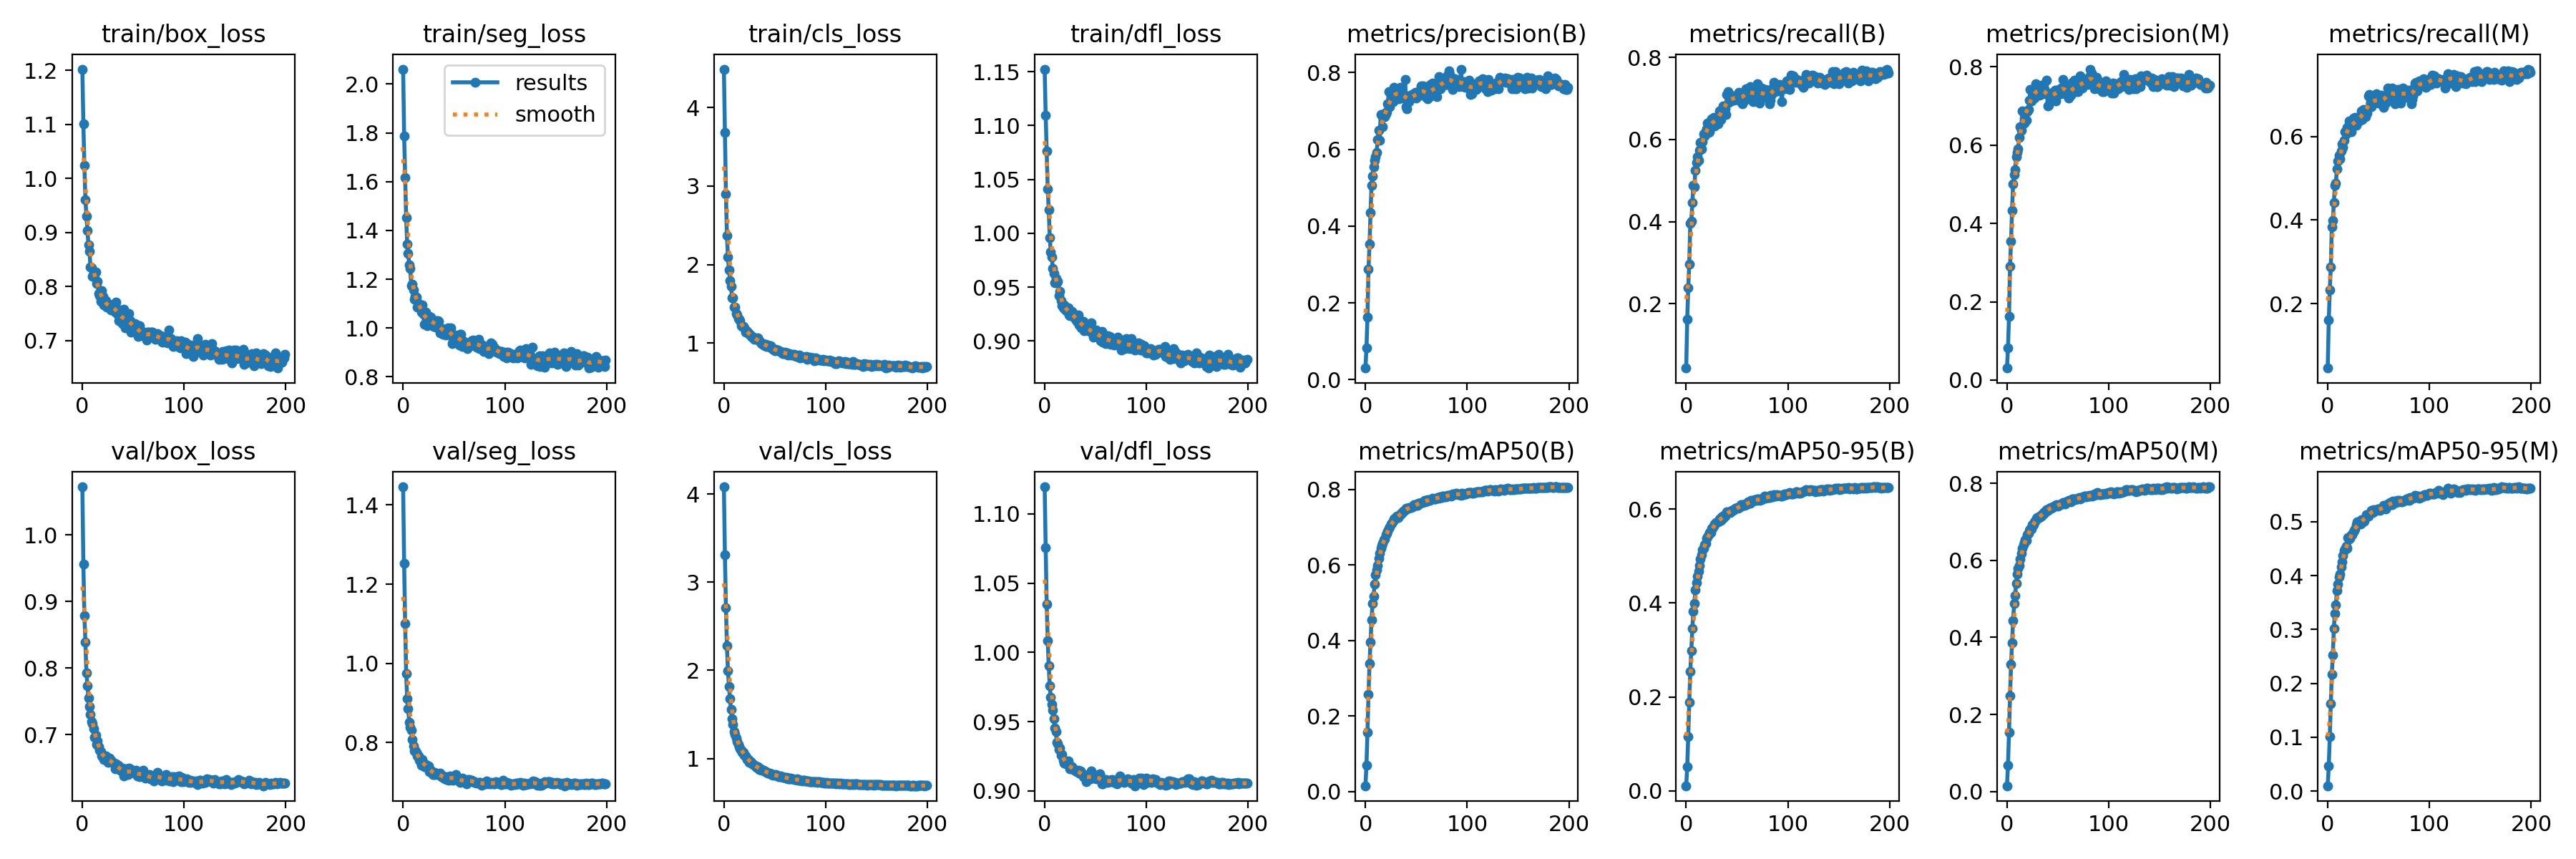

Data behind this chart, as committed beside it:
epoch, train/box_loss, train/seg_loss, train/cls_loss, train/dfl_loss, metrics/precision(B), metrics/recall(B), metrics/mAP50(B), metrics/mAP50-95(B), metrics/precision(M), metrics/recall(M), metrics/mAP50(M), metrics/mAP50-95(M), val/box_loss, val/seg_loss, val/cls_loss, val/dfl_loss, lr/pg0, lr/pg1, lr/pg2
0, 1.202, 2.061, 4.491, 1.152, 0.03009, 0.0432, 0.01492, 0.0107, 0.03063, 0.04618, 0.01506, 0.01004, 1.072, 1.446, 4.081, 1.119, 0.06697, 3.6373e-05, 3.6373e-05
1, 1.1, 1.788, 3.682, 1.109, 0.08204, 0.1625, 0.06902, 0.05083, 0.08127, 0.1607, 0.06841, 0.047, 0.9562, 1.252, 3.313, 1.075, 0.03367, 7.2678e-05, 7.2678e-05
2, 1.024, 1.618, 2.902, 1.076, 0.163, 0.2385, 0.1561, 0.1153, 0.1631, 0.233, 0.1529, 0.1011, 0.8785, 1.1, 2.714, 1.035, 0.0003753, 0.0001086, 0.0001086
3, 0.9607, 1.452, 2.373, 1.041, 0.287, 0.2969, 0.2567, 0.1887, 0.2899, 0.2878, 0.2489, 0.1625, 0.839, 0.9739, 2.277, 1.009, 0.0001084, 0.0001084, 0.0001084
4, 0.9297, 1.343, 2.096, 1.022, 0.3524, 0.3964, 0.3382, 0.2536, 0.3545, 0.3843, 0.3294, 0.2168, 0.7921, 0.9104, 1.996, 0.9905, 0.0001084, 0.0001084, 0.0001084
5, 0.9032, 1.306, 1.934, 0.9961, 0.4344, 0.4004, 0.395, 0.2988, 0.4336, 0.3995, 0.385, 0.2528, 0.7732, 0.8857, 1.82, 0.9758, 0.0001078, 0.0001078, 0.0001078
6, 0.8772, 1.258, 1.793, 0.9827, 0.5065, 0.4464, 0.4537, 0.3451, 0.5008, 0.4419, 0.4437, 0.3022, 0.7554, 0.851, 1.678, 0.9676, 0.0001073, 0.0001073, 0.0001073
7, 0.8652, 1.243, 1.718, 0.978, 0.5303, 0.489, 0.4978, 0.3816, 0.5238, 0.4828, 0.4874, 0.3301, 0.7418, 0.8382, 1.555, 0.9623, 0.0001067, 0.0001067, 0.0001067
8, 0.8357, 1.175, 1.577, 0.9676, 0.5551, 0.4852, 0.5173, 0.3997, 0.5372, 0.4881, 0.5078, 0.3456, 0.7305, 0.831, 1.453, 0.9582, 0.0001062, 0.0001062, 0.0001062
9, 0.8352, 1.18, 1.574, 0.9628, 0.5723, 0.525, 0.5494, 0.4279, 0.5695, 0.5225, 0.5397, 0.3721, 0.7196, 0.8082, 1.384, 0.952, 0.0001056, 0.0001056, 0.0001056
10, 0.8187, 1.155, 1.461, 0.9543, 0.5811, 0.544, 0.5743, 0.4438, 0.5807, 0.5405, 0.5645, 0.3845, 0.7159, 0.7922, 1.308, 0.9455, 0.0001051, 0.0001051, 0.0001051
11, 0.8263, 1.117, 1.456, 0.958, 0.5913, 0.5587, 0.5874, 0.4572, 0.5911, 0.5553, 0.5795, 0.398, 0.7091, 0.7785, 1.275, 0.9429, 0.0001046, 0.0001046, 0.0001046
12, 0.8233, 1.13, 1.375, 0.9543, 0.6246, 0.5496, 0.599, 0.4685, 0.6202, 0.5463, 0.5871, 0.4031, 0.6959, 0.7814, 1.235, 0.9352, 0.000104, 0.000104, 0.000104
13, 0.8265, 1.126, 1.36, 0.9552, 0.6498, 0.5728, 0.6169, 0.4794, 0.6463, 0.5646, 0.6041, 0.4164, 0.6987, 0.775, 1.193, 0.9343, 0.0001035, 0.0001035, 0.0001035
14, 0.8055, 1.086, 1.311, 0.9421, 0.624, 0.5933, 0.6316, 0.4931, 0.6376, 0.5814, 0.6189, 0.4255, 0.6851, 0.7663, 1.159, 0.93, 0.0001029, 0.0001029, 0.0001029
15, 0.81, 1.1, 1.305, 0.9464, 0.6916, 0.5772, 0.6438, 0.5026, 0.688, 0.5744, 0.6314, 0.4376, 0.6902, 0.7657, 1.132, 0.931, 0.0001024, 0.0001024, 0.0001024
16, 0.7873, 1.091, 1.288, 0.9378, 0.6892, 0.5954, 0.6524, 0.5131, 0.6862, 0.5906, 0.6409, 0.4463, 0.6815, 0.756, 1.111, 0.9259, 0.0001018, 0.0001018, 0.0001018
17, 0.7832, 1.082, 1.222, 0.9331, 0.6582, 0.6135, 0.6577, 0.5164, 0.6562, 0.6112, 0.6462, 0.4487, 0.6762, 0.7501, 1.099, 0.9265, 0.0001013, 0.0001013, 0.0001013
18, 0.772, 1.067, 1.21, 0.9306, 0.6922, 0.6089, 0.6661, 0.5239, 0.6862, 0.6055, 0.6534, 0.4547, 0.6742, 0.7427, 1.072, 0.9221, 0.0001007, 0.0001007, 0.0001007
19, 0.7916, 1.093, 1.213, 0.9337, 0.6849, 0.6198, 0.6688, 0.527, 0.6637, 0.6211, 0.6521, 0.4511, 0.6677, 0.7582, 1.073, 0.9202, 0.0001002, 0.0001002, 0.0001002
20, 0.7822, 1.056, 1.192, 0.9295, 0.6932, 0.6259, 0.6805, 0.5372, 0.6852, 0.6197, 0.6668, 0.4706, 0.6682, 0.7467, 1.038, 0.9201, 9.9655e-05, 9.9655e-05, 9.9655e-05
21, 0.7654, 1.015, 1.138, 0.9282, 0.6985, 0.64, 0.6836, 0.5402, 0.6908, 0.6368, 0.6702, 0.4674, 0.6626, 0.7388, 1.028, 0.9198, 9.911e-05, 9.911e-05, 9.911e-05
22, 0.769, 1.065, 1.158, 0.9301, 0.719, 0.6173, 0.6896, 0.5449, 0.7145, 0.6114, 0.6768, 0.4689, 0.6653, 0.7449, 1.016, 0.9196, 9.8566e-05, 9.8566e-05, 9.8566e-05
23, 0.7741, 1.033, 1.149, 0.9308, 0.7497, 0.6189, 0.6978, 0.5497, 0.7421, 0.6121, 0.6816, 0.4761, 0.6683, 0.7395, 0.9915, 0.9217, 9.8021e-05, 9.8021e-05, 9.8021e-05
24, 0.7611, 1.008, 1.13, 0.9244, 0.7121, 0.6466, 0.7012, 0.5497, 0.7126, 0.633, 0.682, 0.4759, 0.6655, 0.7412, 0.9903, 0.9178, 9.7477e-05, 9.7477e-05, 9.7477e-05
25, 0.7639, 1.027, 1.113, 0.9234, 0.7262, 0.6507, 0.7082, 0.5588, 0.718, 0.6436, 0.6925, 0.481, 0.6577, 0.7411, 0.9585, 0.916, 9.6932e-05, 9.6932e-05, 9.6932e-05
26, 0.7672, 1.049, 1.104, 0.9277, 0.7311, 0.6442, 0.7097, 0.5597, 0.7248, 0.6325, 0.6922, 0.4835, 0.6615, 0.7273, 0.9664, 0.9157, 9.6388e-05, 9.6388e-05, 9.6388e-05
27, 0.7608, 1.045, 1.088, 0.9273, 0.7247, 0.6532, 0.7158, 0.5637, 0.7203, 0.645, 0.7, 0.4867, 0.6646, 0.7301, 0.9527, 0.9173, 9.5843e-05, 9.5843e-05, 9.5843e-05
28, 0.7566, 1.016, 1.078, 0.9253, 0.7622, 0.633, 0.7209, 0.5686, 0.7564, 0.6263, 0.703, 0.494, 0.6617, 0.7273, 0.9419, 0.9162, 9.5299e-05, 9.5299e-05, 9.5299e-05
29, 0.7661, 1.031, 1.076, 0.9219, 0.7536, 0.6393, 0.7238, 0.5722, 0.7482, 0.6331, 0.7096, 0.4992, 0.6579, 0.7199, 0.936, 0.9156, 9.4754e-05, 9.4754e-05, 9.4754e-05
30, 0.7599, 1.008, 1.047, 0.9204, 0.7465, 0.6512, 0.7236, 0.5718, 0.7461, 0.6368, 0.7103, 0.4953, 0.6581, 0.7197, 0.9275, 0.9146, 9.4209e-05, 9.4209e-05, 9.4209e-05
31, 0.7666, 1.016, 1.055, 0.9207, 0.7546, 0.6386, 0.7288, 0.5736, 0.7403, 0.6377, 0.7136, 0.4988, 0.6574, 0.725, 0.9121, 0.9144, 9.3665e-05, 9.3665e-05, 9.3665e-05
32, 0.7523, 1.003, 1.045, 0.9182, 0.7352, 0.6581, 0.7259, 0.575, 0.7273, 0.6499, 0.7101, 0.4956, 0.6481, 0.7197, 0.9031, 0.9136, 9.3121e-05, 9.3121e-05, 9.3121e-05
33, 0.7704, 1.03, 1.064, 0.9244, 0.7326, 0.6692, 0.7322, 0.5783, 0.7287, 0.6606, 0.7174, 0.5045, 0.6562, 0.7224, 0.9063, 0.9151, 9.2576e-05, 9.2576e-05, 9.2576e-05
34, 0.7533, 1.03, 1.035, 0.9148, 0.7613, 0.6486, 0.7323, 0.576, 0.7525, 0.641, 0.7153, 0.498, 0.6495, 0.7216, 0.8994, 0.9128, 9.2032e-05, 9.2032e-05, 9.2032e-05
35, 0.7472, 1.028, 1.025, 0.9187, 0.7466, 0.6726, 0.7366, 0.5841, 0.7386, 0.6645, 0.7218, 0.5031, 0.6534, 0.719, 0.8777, 0.9145, 9.1487e-05, 9.1487e-05, 9.1487e-05
36, 0.7363, 0.9792, 1.008, 0.9121, 0.7402, 0.681, 0.7366, 0.5807, 0.7403, 0.6541, 0.7202, 0.5006, 0.6523, 0.7231, 0.8805, 0.9125, 9.0943e-05, 9.0943e-05, 9.0943e-05
37, 0.7492, 0.9965, 0.9912, 0.9161, 0.7331, 0.68, 0.742, 0.5865, 0.7429, 0.6472, 0.726, 0.5081, 0.6466, 0.715, 0.867, 0.9124, 9.0398e-05, 9.0398e-05, 9.0398e-05
38, 0.7563, 0.9976, 0.9914, 0.9183, 0.7422, 0.6747, 0.743, 0.5853, 0.7309, 0.6623, 0.7264, 0.513, 0.6467, 0.7134, 0.8713, 0.9103, 8.9854e-05, 8.9854e-05, 8.9854e-05
39, 0.7306, 0.9755, 0.9773, 0.9094, 0.7825, 0.6611, 0.7473, 0.5902, 0.7665, 0.6553, 0.7316, 0.5115, 0.6497, 0.7158, 0.8676, 0.9104, 8.9309e-05, 8.9309e-05, 8.9309e-05
40, 0.7365, 0.9946, 0.9672, 0.9106, 0.7117, 0.7091, 0.7501, 0.5937, 0.7002, 0.6972, 0.7303, 0.5111, 0.6436, 0.7104, 0.8572, 0.9099, 8.8765e-05, 8.8765e-05, 8.8765e-05
41, 0.7576, 0.9869, 0.9872, 0.9151, 0.7059, 0.7159, 0.7476, 0.5929, 0.7019, 0.701, 0.7306, 0.5143, 0.6377, 0.7093, 0.8522, 0.9065, 8.822e-05, 8.822e-05, 8.822e-05
42, 0.7234, 0.9717, 0.9598, 0.9118, 0.7262, 0.6899, 0.7507, 0.5946, 0.7281, 0.6787, 0.7353, 0.517, 0.6434, 0.7148, 0.8445, 0.9098, 8.7676e-05, 8.7676e-05, 8.7676e-05
43, 0.7359, 0.9956, 0.9711, 0.9098, 0.7235, 0.6962, 0.752, 0.5933, 0.7325, 0.6709, 0.7372, 0.5212, 0.6483, 0.7065, 0.8343, 0.9105, 8.7131e-05, 8.7131e-05, 8.7131e-05
44, 0.748, 0.9996, 0.9581, 0.9097, 0.7409, 0.6933, 0.7525, 0.5953, 0.7328, 0.6809, 0.7359, 0.5165, 0.6421, 0.7096, 0.8373, 0.9101, 8.6587e-05, 8.6587e-05, 8.6587e-05
45, 0.7376, 0.997, 0.95, 0.9089, 0.7335, 0.7013, 0.7527, 0.5981, 0.7228, 0.6886, 0.7398, 0.5221, 0.6394, 0.7044, 0.8354, 0.9085, 8.6042e-05, 8.6042e-05, 8.6042e-05
46, 0.75, 0.9933, 0.9616, 0.9169, 0.7356, 0.7069, 0.7544, 0.5972, 0.7327, 0.6853, 0.738, 0.52, 0.6496, 0.7154, 0.8256, 0.9143, 8.5498e-05, 8.5498e-05, 8.5498e-05
47, 0.7367, 0.9999, 0.9407, 0.9068, 0.745, 0.6965, 0.7569, 0.5985, 0.7406, 0.6823, 0.7419, 0.5208, 0.6482, 0.7139, 0.8176, 0.9097, 8.4953e-05, 8.4953e-05, 8.4953e-05
48, 0.7157, 0.9371, 0.9203, 0.9033, 0.74, 0.7013, 0.7591, 0.6026, 0.7139, 0.7026, 0.7418, 0.5213, 0.6429, 0.7085, 0.8116, 0.9103, 8.4409e-05, 8.4409e-05, 8.4409e-05
49, 0.7214, 0.9466, 0.9162, 0.906, 0.7493, 0.6968, 0.7601, 0.6012, 0.7414, 0.6854, 0.7437, 0.5233, 0.643, 0.7057, 0.8149, 0.9091, 8.3864e-05, 8.3864e-05, 8.3864e-05
50, 0.7272, 0.9715, 0.9004, 0.9088, 0.7344, 0.7035, 0.7577, 0.6038, 0.7291, 0.6804, 0.7401, 0.5239, 0.6426, 0.7121, 0.8101, 0.911, 8.332e-05, 8.332e-05, 8.332e-05
51, 0.7313, 0.9713, 0.9194, 0.91, 0.7425, 0.7034, 0.7586, 0.6015, 0.7412, 0.6858, 0.7419, 0.5205, 0.6446, 0.7132, 0.8163, 0.9087, 8.2775e-05, 8.2775e-05, 8.2775e-05
52, 0.7248, 0.9628, 0.9061, 0.9065, 0.74, 0.7153, 0.7638, 0.604, 0.7438, 0.6892, 0.7446, 0.523, 0.6423, 0.7191, 0.8105, 0.9091, 8.2231e-05, 8.2231e-05, 8.2231e-05
53, 0.73, 0.9659, 0.9116, 0.906, 0.7429, 0.7097, 0.764, 0.6053, 0.7312, 0.6978, 0.7459, 0.5231, 0.6458, 0.7107, 0.803, 0.9102, 8.1686e-05, 8.1686e-05, 8.1686e-05
54, 0.7219, 0.9614, 0.8993, 0.9057, 0.7553, 0.6922, 0.7641, 0.6097, 0.7472, 0.6771, 0.7458, 0.5258, 0.6376, 0.7057, 0.7978, 0.9122, 8.1142e-05, 8.1142e-05, 8.1142e-05
55, 0.7072, 0.93, 0.893, 0.9003, 0.7657, 0.6869, 0.7662, 0.6092, 0.7681, 0.67, 0.7496, 0.5298, 0.6392, 0.7046, 0.7978, 0.91, 8.0597e-05, 8.0597e-05, 8.0597e-05
56, 0.7275, 0.9744, 0.8913, 0.9091, 0.7513, 0.7083, 0.7659, 0.6085, 0.7406, 0.696, 0.7477, 0.5272, 0.6366, 0.6995, 0.8, 0.9049, 8.0053e-05, 8.0053e-05, 8.0053e-05
57, 0.7123, 0.975, 0.8732, 0.8991, 0.7652, 0.6957, 0.7682, 0.6076, 0.755, 0.679, 0.7464, 0.5237, 0.6405, 0.7057, 0.7953, 0.9052, 7.9508e-05, 7.9508e-05, 7.9508e-05
58, 0.7114, 0.9233, 0.8664, 0.9035, 0.7542, 0.7119, 0.7717, 0.6112, 0.7419, 0.6987, 0.7512, 0.5301, 0.6446, 0.7103, 0.7883, 0.9076, 7.8964e-05, 7.8964e-05, 7.8964e-05
59, 0.7163, 0.9481, 0.8683, 0.9032, 0.7381, 0.7244, 0.7666, 0.6099, 0.7282, 0.7152, 0.7525, 0.5325, 0.6413, 0.7015, 0.7903, 0.9067, 7.8419e-05, 7.8419e-05, 7.8419e-05
... 140 more rows
